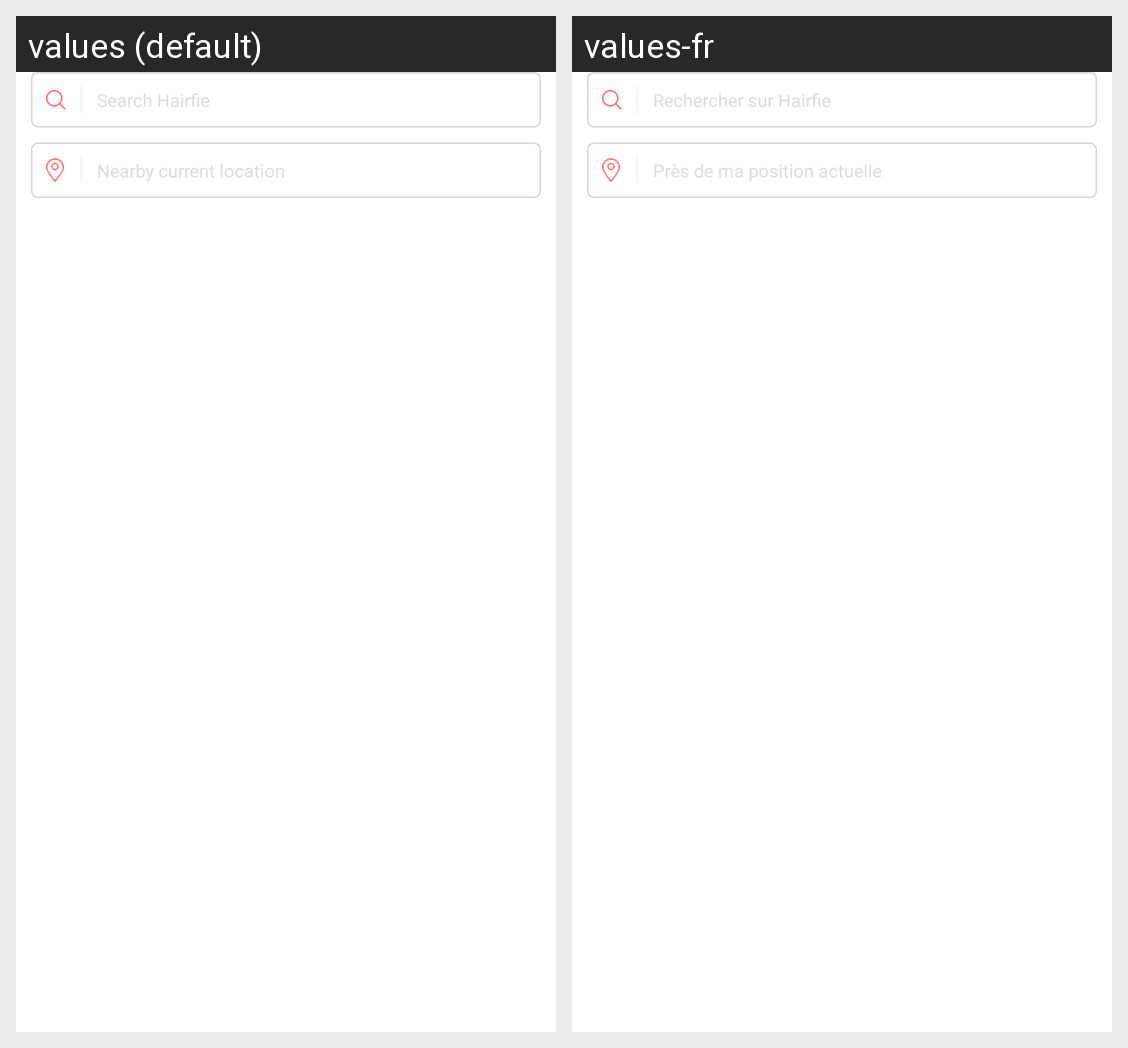

Strings drawn on this Android screen and how each of the app's shown locales translates them:
Android screen res/layout/fragment_search_form.xml rendered under 2 locales, left to right: values (default), values-fr. Device: Nexus 5 (rendered at 1080×1920; each locale shown at half size, 540×960, under a caption strip naming it); theme AppTheme.NoActionBar.
Strings drawn on this screen, with the default value and each locale's value (text and hints the layout hard-codes, and strings that could not be matched under every locale, appear in the picture but are not listed):

search_on_hairfie
  values: Search Hairfie
  values-fr: Rechercher sur Hairfie

nearby_current_location
  values: Nearby current location
  values-fr: Près de ma position actuelle
